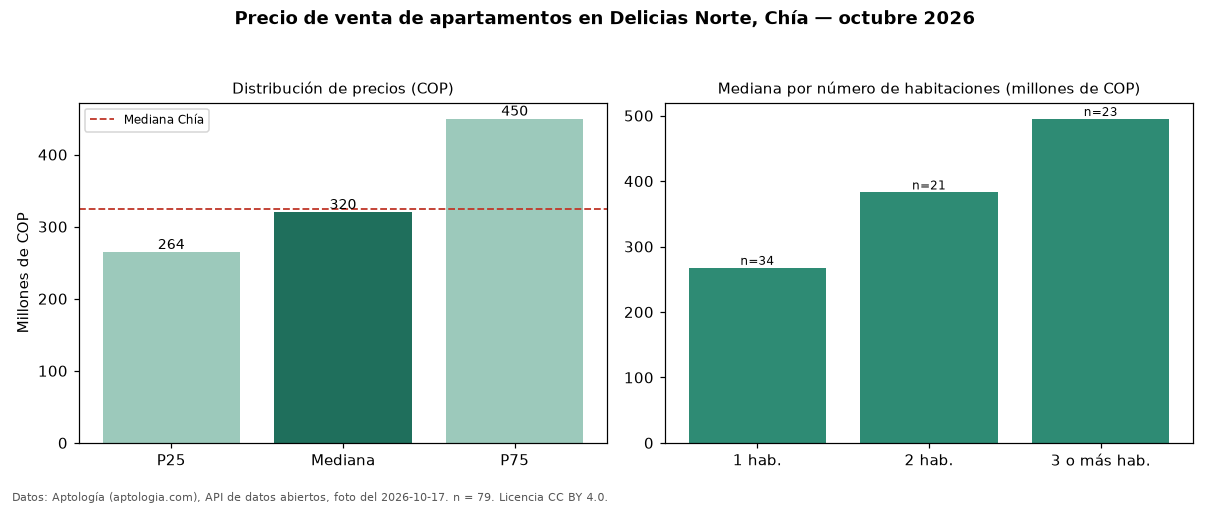

The file beside this chart, header and first rows:
seccion, metrica, valor_cop, n
precio, p25, 264500000, 79
precio, mediana, 320000000, 79
precio, p75, 449500000, 79
precio, minimo, 215000000, 79
precio, maximo, 895000000, 79
parqueadero, avisos_con_parqueadero, 58, 79
parqueadero, mediana_con_parqueadero, 399000000, 58
habitaciones, 1, 267500000, 34
habitaciones, 2, 382754519, 21
habitaciones, 3+, 495000000, 23
ciudad, mediana_ciudad, 325000000, 
fuente, fecha_foto, 2026-10-17, 
fuente, atribucion, https://www.aptologia.com/venta/chia/del…, 
